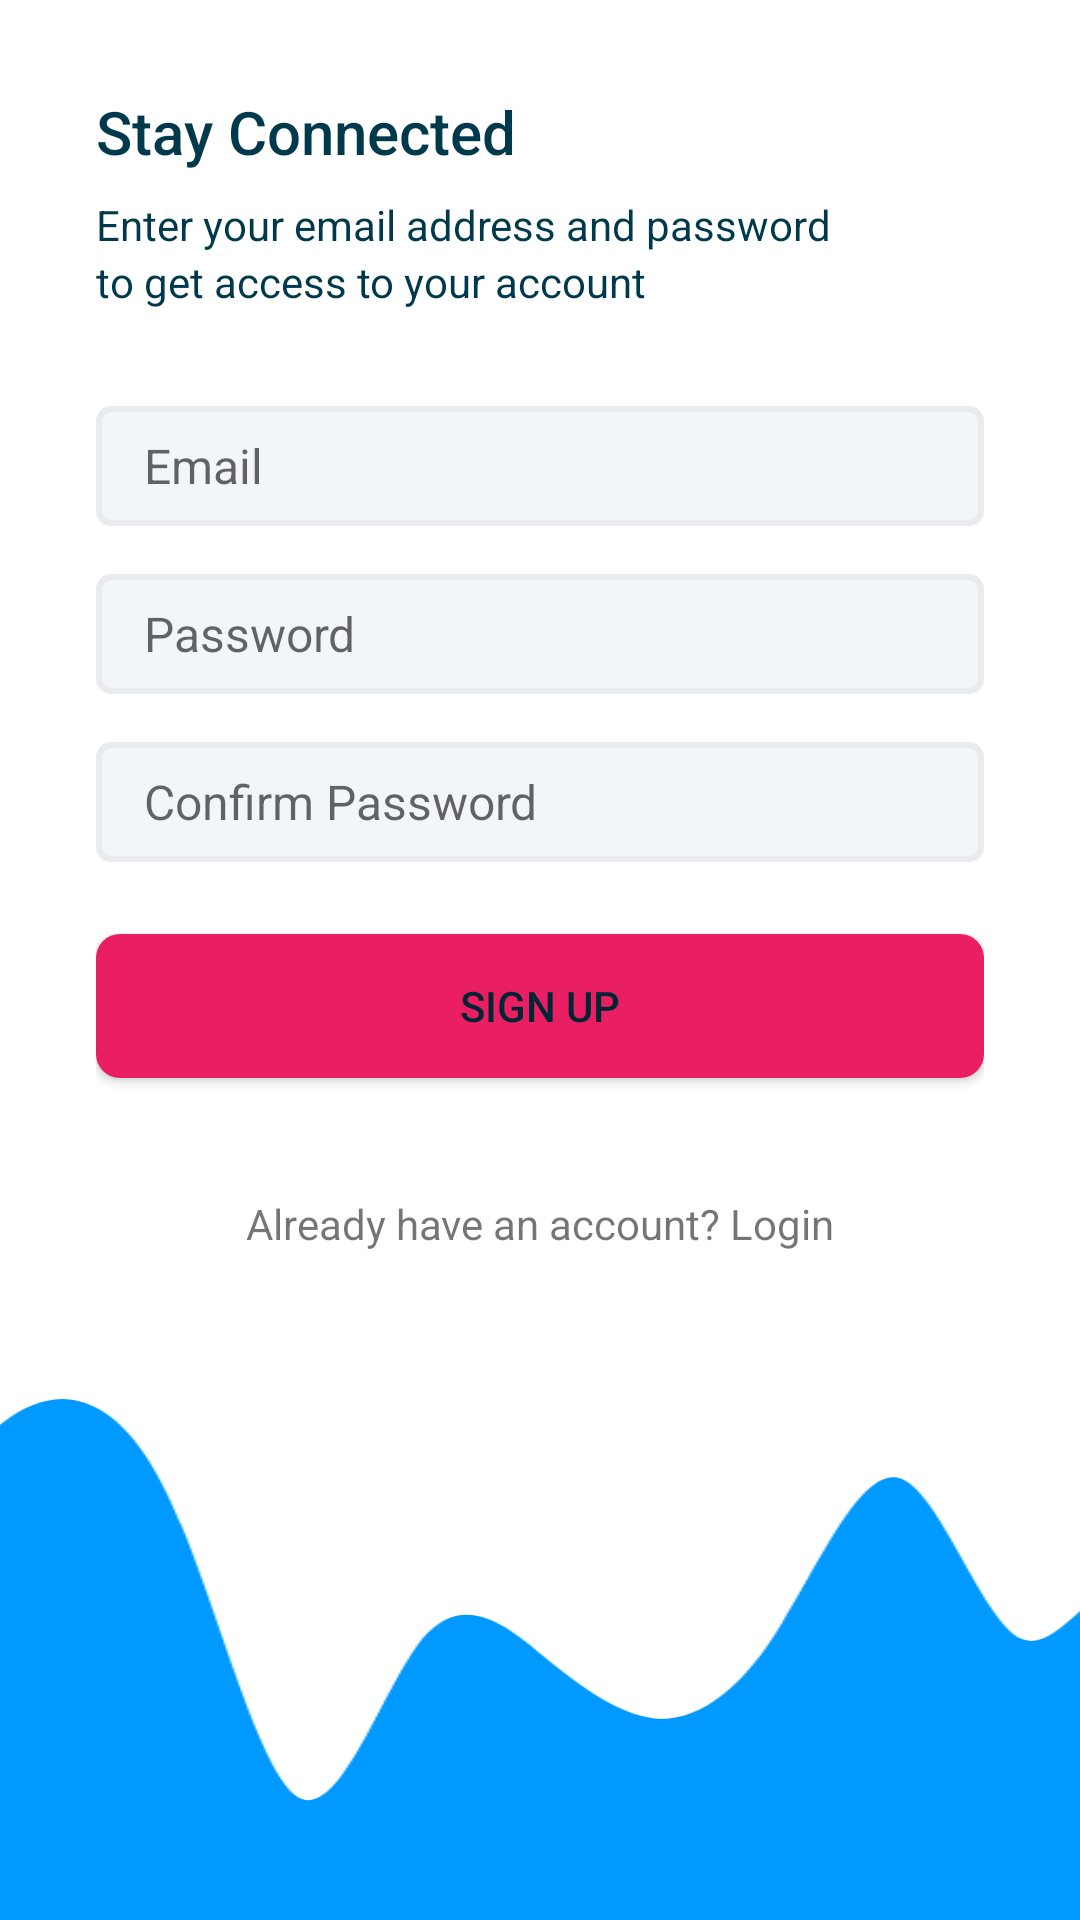

Produce the Android XML layout that renders to this screen, including the resource entries it uses.
<!-- AndroidManifest.xml: application theme Theme.Project -->
<!-- res/layout/activity_signup.xml -->
<?xml version="1.0" encoding="utf-8"?>
<androidx.constraintlayout.widget.ConstraintLayout xmlns:android="http://schemas.android.com/apk/res/android"
    xmlns:app="http://schemas.android.com/apk/res-auto"
    xmlns:tools="http://schemas.android.com/tools"
    android:layout_width="match_parent"
    android:layout_height="match_parent"
    tools:context=".SignupActivity">

    <LinearLayout
        android:orientation="vertical"
        android:layout_width="0dp"
        android:layout_height="0dp"
        app:layout_constraintBottom_toTopOf="@+id/imageView2"
        app:layout_constraintEnd_toEndOf="parent"
        android:gravity="center_vertical"
        android:paddingStart="32dp"
        android:paddingEnd="32dp"
        app:layout_constraintStart_toStartOf="parent"
        app:layout_constraintTop_toTopOf="parent">

        <TextView
            android:id="@+id/textView3"
            android:layout_width="match_parent"
            android:layout_height="wrap_content"
            style="@style/TextAppearance.AppCompat.Title"
            android:textColor="@color/colorPrimaryText"
            android:text="Stay Connected" />

        <TextView
            android:id="@+id/textView4"
            android:layout_width="wrap_content"
            android:layout_height="wrap_content"
            android:layout_marginTop="8dp"
            style="@style/TextAppearance.AppCompat.Body1"
            android:textColor="@color/colorPrimaryText"
            android:text="Enter your email address and password" />

        <TextView
            android:id="@+id/textView6"
            android:layout_width="wrap_content"
            android:layout_height="wrap_content"
            style="@style/TextAppearance.AppCompat.Body1"
            android:textColor="@color/colorPrimaryText"
            android:text="to get access to your account" />

        <EditText
            android:id="@+id/etEmailAddress"
            android:hint="Email"
            android:layout_marginTop="32dp"
            android:layout_width="match_parent"
            android:textSize="16sp"
            android:layout_height="wrap_content"
            android:ems="10"
            android:background="@drawable/edit_text_background"
            android:inputType="textEmailAddress" />

        <EditText
            android:id="@+id/etPassword"
            android:background="@drawable/edit_text_background"
            android:layout_width="match_parent"
            android:layout_height="wrap_content"
            android:layout_marginTop="16dp"
            android:hint="Password"
            android:textSize="16sp"
            android:ems="10"
            android:inputType="textPassword" />

        <EditText
            android:id="@+id/etCnfPassword"
            android:background="@drawable/edit_text_background"
            android:layout_width="match_parent"
            android:layout_height="wrap_content"
            android:layout_marginTop="16dp"
            android:hint="Confirm Password"
            android:textSize="16sp"
            android:ems="10"
            android:inputType="textPassword" />

        <Button
            android:background="@drawable/btn_primary"
            android:id="@+id/btnSignUp"
            android:layout_marginTop="24dp"
            android:layout_width="match_parent"
            android:layout_height="wrap_content"
            app:backgroundTint="@null"
            android:textColor="@color/colorPrimaryTextOpaque"
            android:text="Sign Up" />

        <TextView
            android:id="@+id/textViewAlready"
            android:layout_width="match_parent"
            android:layout_height="wrap_content"
            android:layout_marginTop="24dp"
            android:textAlignment="center"
            android:padding="15dp"
            android:text="Already have an account? Login" />
    </LinearLayout>

    <ImageView
        android:id="@+id/imageView2"
        android:layout_width="411dp"
        android:layout_height="177dp"
        android:scaleType="center"
        app:layout_constraintBottom_toBottomOf="parent"
        app:layout_constraintEnd_toEndOf="parent"
        app:layout_constraintStart_toStartOf="parent"
        android:src="@drawable/ic_wave" />
</androidx.constraintlayout.widget.ConstraintLayout>
<!-- resources referenced by this layout -->
<resources>
  <color name="colorPrimaryText">#00394c</color>
  <color name="colorPrimaryTextOpaque">#002633</color>
  <!-- drawable btn_primary (drawable) -->
  <?xml version="1.0" encoding="utf-8"?>
  <shape xmlns:android="http://schemas.android.com/apk/res/android">
      <solid android:color="@color/colorAccent" />
      <corners android:radius="8dp" />
      <size android:height="16dp" />
  </shape>
  <!-- drawable edit_text_background (drawable) -->
  <?xml version="1.0" encoding="utf-8"?>
  <shape xmlns:android="http://schemas.android.com/apk/res/android">
  <solid android:color="@color/colorEditTextBgColor"></solid>
  <corners android:radius="4dp"></corners>
  <size android:height="40dp"></size>
      <padding android:bottom="8dp" android:left="16dp" android:right="8dp" android:top="8dp"></padding>
  <stroke android:color="@color/colorEditTextBorderColor" android:width="2dp"></stroke>
  </shape>
  <!-- drawable ic_wave: vector/xml drawable (drawable, 2264 chars, omitted) -->
  <style name="Theme.Project" parent="Theme.MaterialComponents.Light.NoActionBar">
          
          <item name="colorPrimary">@color/colorPrimary</item>
          <item name="colorPrimaryVariant">@color/colorPrimaryDark</item>
          <item name="colorOnPrimary">@color/white</item>
          
          <item name="colorSecondary">@color/teal_200</item>
          <item name="colorSecondaryVariant">@color/teal_700</item>
          <item name="colorOnSecondary">@color/white</item>
          
          <item name="android:statusBarColor" tools:targetApi="l">?attr/colorPrimary</item>
          
      </style>
  <color name="colorAccent">#E91E63</color>
  <color name="colorEditTextBgColor">#f2f5fa</color>
  <color name="colorEditTextBorderColor">#E9EBEF</color>
  <color name="colorPrimary">#00bfff</color>
  <color name="colorPrimaryDark">#ffffff</color>
  <color name="white">#FFFFFFFF</color>
  <color name="teal_200">#FF03DAC5</color>
  <color name="teal_700">#FF018786</color>
</resources>
